Run: headless pygame with SDL's dummy video driver; simulated clock (each Clock.tick advances the game by its frame time, no real sleeping); random seed 0; keys injected as events and as key.get_pressed() state; no mouse input.
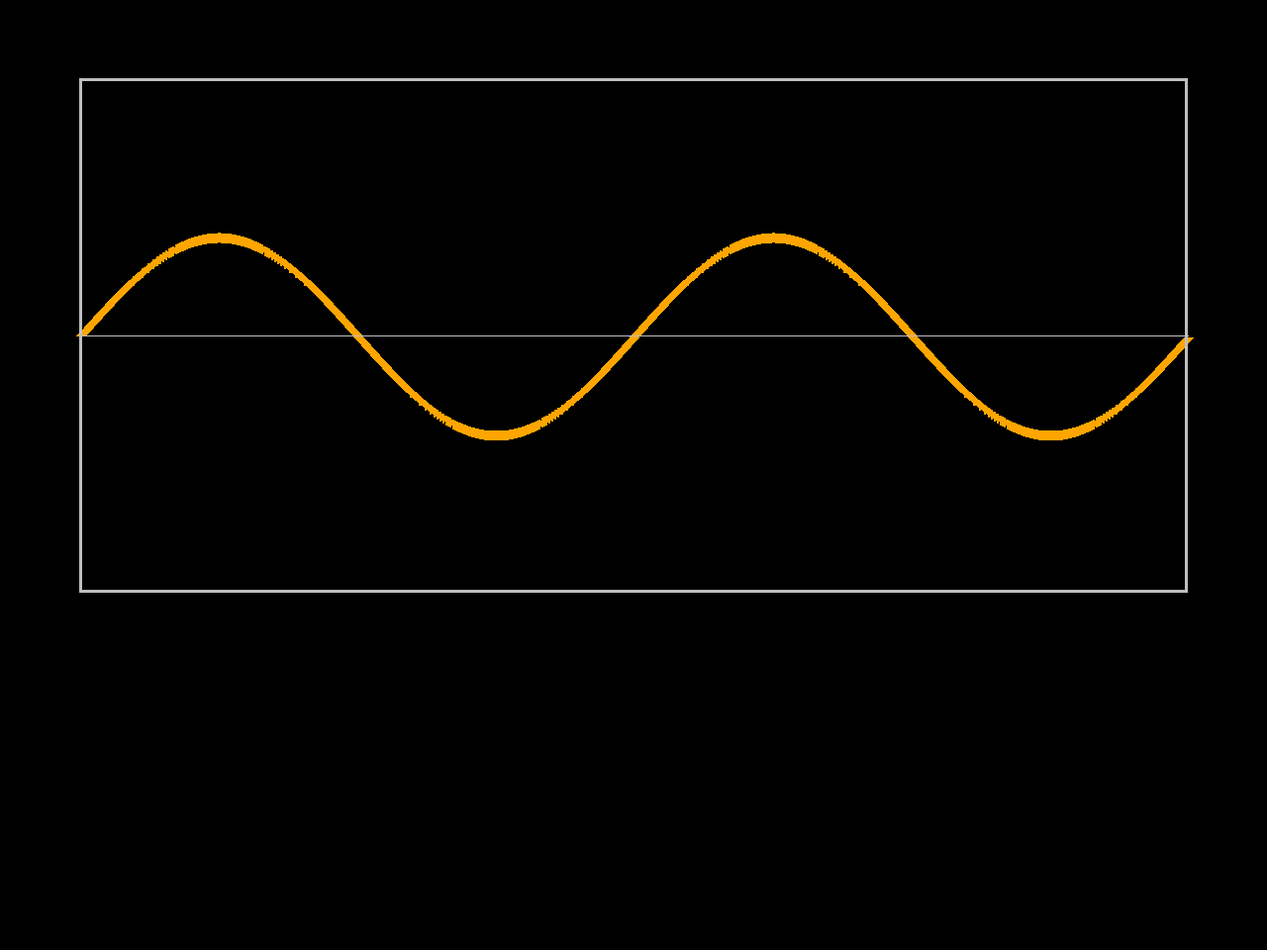
Frame 1 of 4 · flips 1–60 · no input
Frame 2 of 4 · flips 61–180 · tapped SPACE, RETURN · held RIGHT (→), D · screen unchanged from frame 1, image omitted
Frame 3 of 4 · flips 181–300 · held DOWN (↓), S · screen unchanged from frame 2, image omitted
Frame 4 of 4 · flips 301–420 · held LEFT (←), A, UP (↑), W · screen unchanged from frame 3, image omitted

The pygame program that drew these frames:

import math

import pygame
import pygame.gfxdraw

# pygame setup
# pygame.init()

screen = pygame.display.set_mode((1280, 960))  # (1024, 768))  #
clock = pygame.time.Clock()
running = True
dt = 0
player_pos = pygame.Vector2(screen.get_width() * 0.5, screen.get_height() * 0.5)
x_offset = screen.get_width() * 0.0625
y_offset = screen.get_height() * 0.0833
window_width = int(screen.get_width() - x_offset * 2.0)
window_height = screen.get_height() * 0.625 - y_offset
num_samples = window_width
sample_rate = num_samples
wave = [num_samples]
waves_frequency = 2.0
amplitude = 100


def gen_wave():
    for x in range(window_width):
        time_scale = window_width / num_samples
        current_y = (
            -math.sin(math.tau * waves_frequency * x / sample_rate * time_scale)
            * amplitude
        )
        wave.append(current_y)


def draw_wave():
    # pygame.draw.line(screen, "green", (0, 400), (1024, 400), 3)
    for i, x in enumerate(wave):
        # if i == 0:
        #    pass
        if i > 1:
            pygame.draw.line(
                screen,
                "orange",
                ((i - 1 + x_offset), (wave[i - 1] + y_offset + (window_height / 2))),
                ((i + x_offset), (wave[i] + y_offset + (window_height / 2))),
                10,
            )

        # print(list(enumerate(wave)), end="\n")


def draw_window(x, y, w, h):
    pygame.draw.rect(screen, "grey", (x, y, w, h), 3)


def draw_center_line(x, y, x2, y2):
    pygame.draw.line(screen, "grey", (x, y), (x2, y2), 1)


gen_wave()

while running:
    for event in pygame.event.get():
        if event.type == pygame.QUIT:
            RUNNING = False
    screen.fill("black")
    draw_wave()
    draw_window(x_offset, y_offset, window_width, window_height)
    draw_center_line(
        x_offset,
        y_offset + window_height / 2,
        x_offset + window_width,
        y_offset + window_height / 2,
    )

    # flip() buffers
    pygame.display.flip()

    # limits FPS to 60
    # dt is delta time in seconds since last frame, used for framerate-
    # independent physics.
    dt = clock.tick(60) / 1000

    # pygame.quit()
